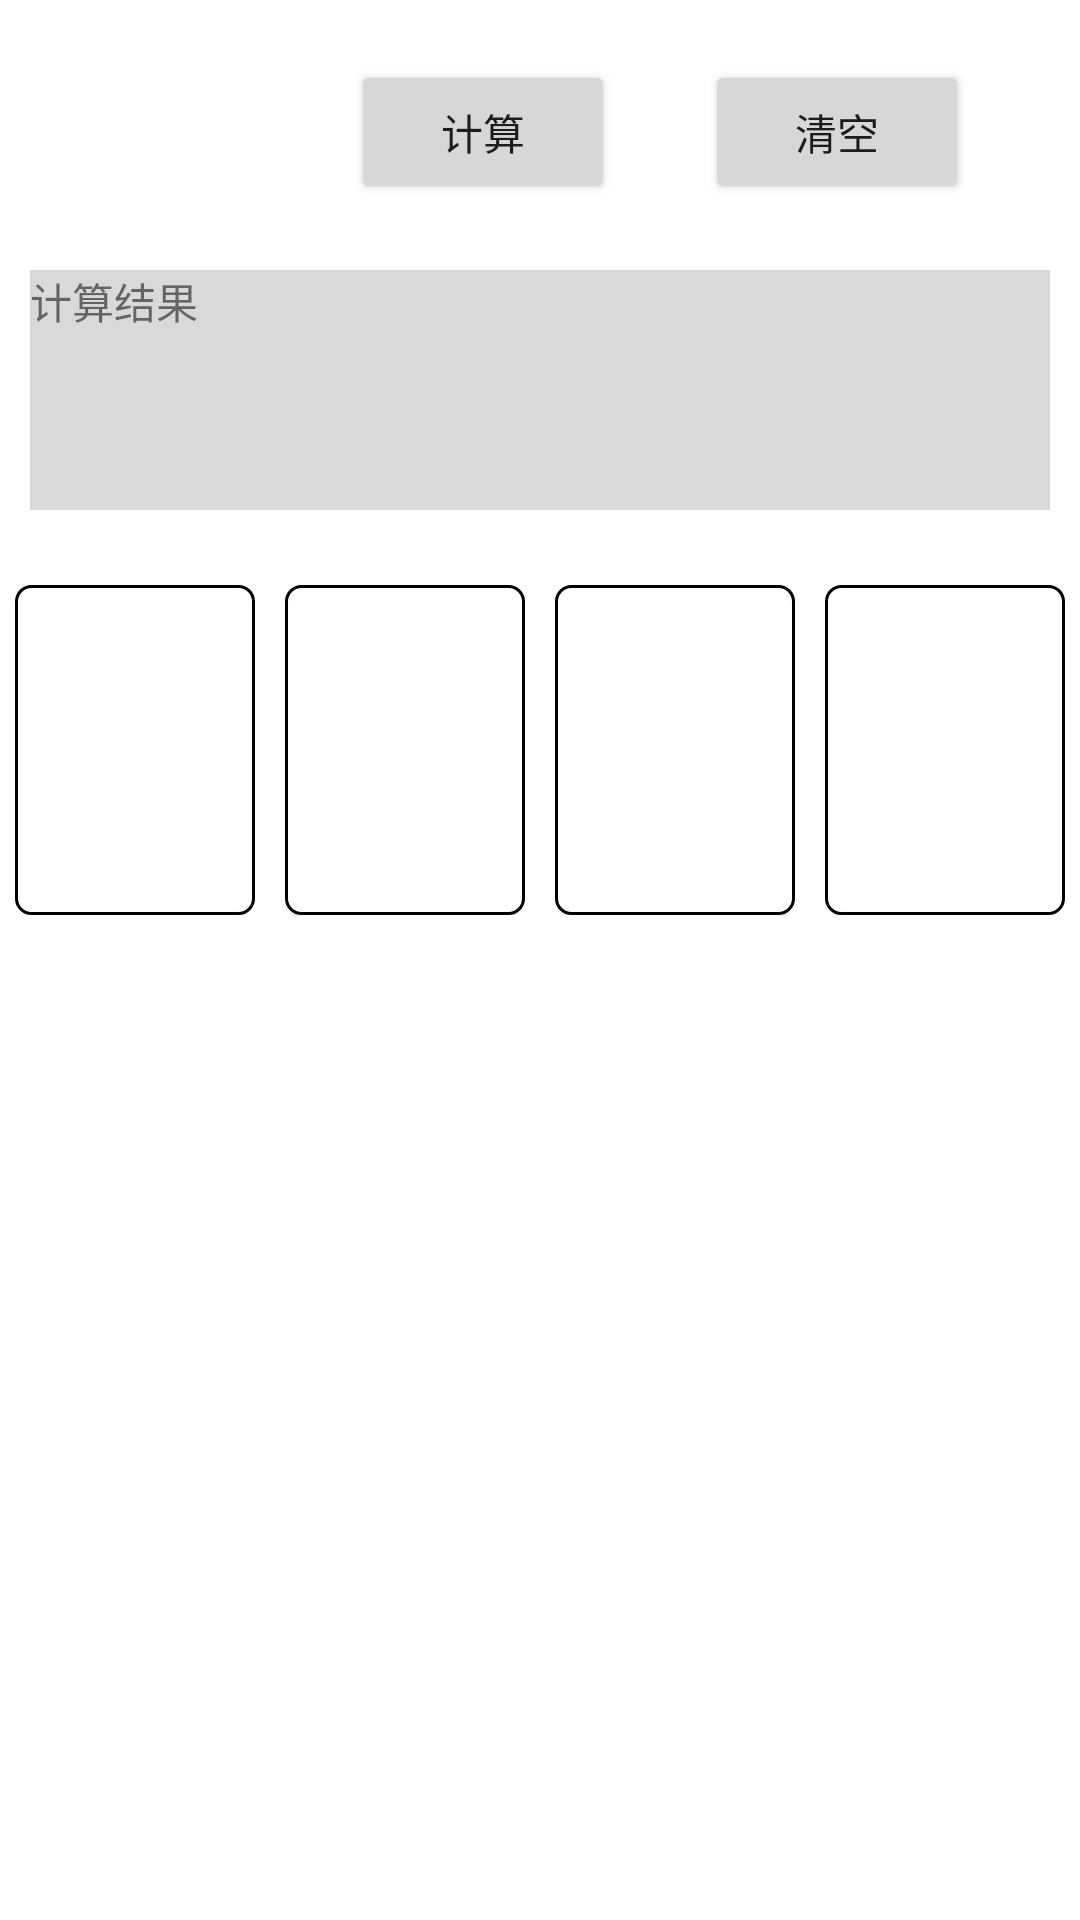

Here is an Android app screen rendered from its layout file. Give the layout XML and the strings, colors and styles it references.
<!-- AndroidManifest.xml: application theme Theme.Twenty_four_point -->
<!-- res/layout/activity_main.xml -->
<?xml version="1.0" encoding="utf-8"?>
<LinearLayout xmlns:android="http://schemas.android.com/apk/res/android"
    xmlns:app="http://schemas.android.com/apk/res-auto"
    xmlns:tools="http://schemas.android.com/tools"
    android:layout_width="match_parent"
    android:layout_height="wrap_content"
    tools:context=".MainActivity"
    android:orientation="vertical">

    <LinearLayout
        android:layout_width="match_parent"
        android:layout_height="wrap_content"
        android:gravity="center_horizontal">
        <ImageView
            android:id="@+id/imageView"
            android:layout_width="80dp"
            android:layout_height="80dp">
        </ImageView>
        <Button
            android:id="@+id/operate"
            android:layout_width="wrap_content"
            android:layout_height="wrap_content"
            android:layout_marginTop="20dp"
            android:layout_marginHorizontal="15dp"
            android:text="计算"/>

        <Button
            android:id="@+id/clear"
            android:layout_width="wrap_content"
            android:layout_height="wrap_content"
            android:layout_marginTop="20dp"
            android:layout_marginHorizontal="15dp"
            android:text="清空" />
    </LinearLayout>

    <TextView
        android:id="@+id/result"
        android:layout_width="match_parent"
        android:layout_height="80dp"
        android:background="#d9d9d9"
        android:layout_margin="10dp"
        android:scrollbars="vertical"
        android:text="计算结果" />
    <LinearLayout
        android:layout_width="match_parent"
        android:layout_height="wrap_content"
        android:layout_marginTop="15dp"
        android:gravity="center_horizontal">
        <ImageView
            android:id="@+id/card1"
            android:background="@drawable/edge"
            android:layout_width="80dp"
            android:layout_height="110dip"
            android:layout_marginVertical="10dp"
            android:layout_marginHorizontal="5dp"
            android:layout_gravity="center_horizontal"/>
        <ImageView
            android:id="@+id/card2"
            android:background="@drawable/edge"
            android:layout_width="80dp"
            android:layout_height="110dip"
            android:layout_marginVertical="10dp"
            android:layout_marginHorizontal="5dp"
            android:layout_gravity="center_horizontal"/>
        <ImageView
            android:id="@+id/card3"
            android:background="@drawable/edge"
            android:layout_width="80dp"
            android:layout_height="110dip"
            android:layout_marginVertical="10dp"
            android:layout_marginHorizontal="5dp"
            android:layout_gravity="center_horizontal"/>
        <ImageView
            android:id="@+id/card4"
            android:background="@drawable/edge"
            android:layout_width="80dp"
            android:layout_height="110dip"
            android:layout_marginVertical="10dp"
            android:layout_marginHorizontal="5dp"
            android:layout_gravity="center_horizontal"/>
    </LinearLayout>

    <ScrollView
        android:id="@+id/scrollView"
        android:layout_width="match_parent"
        android:layout_height="match_parent">
        <androidx.recyclerview.widget.RecyclerView
            android:id="@+id/recycler_view"
            android:layout_width="wrap_content"
            android:layout_height="wrap_content"
            android:orientation="horizontal" />

    </ScrollView>


</LinearLayout>
<!-- resources referenced by this layout -->
<resources>
  <!-- drawable edge (drawable) -->
  <?xml version="1.0" encoding="utf-8"?>
  <shape xmlns:android="http://schemas.android.com/apk/res/android">
      
      <corners android:topLeftRadius="5dp"
          android:topRightRadius="5dp"
          android:bottomRightRadius="5dp"
          android:bottomLeftRadius="5dp"/>
      
      <stroke android:width="1dp" android:color="#000000" />
  </shape>
  <style name="Theme.Twenty_four_point" parent="Theme.MaterialComponents.DayNight.DarkActionBar">
          
          <item name="colorPrimary">@color/purple_500</item>
          <item name="colorPrimaryVariant">@color/purple_700</item>
          <item name="colorOnPrimary">@color/white</item>
          
          <item name="colorSecondary">@color/teal_200</item>
          <item name="colorSecondaryVariant">@color/teal_700</item>
          <item name="colorOnSecondary">@color/black</item>
          
          <item name="android:statusBarColor" tools:targetApi="l">?attr/colorPrimaryVariant</item>
          
      </style>
  <color name="purple_500">#e63946</color>
  <color name="purple_700">#e63946</color>
  <color name="white">#FFFFFFFF</color>
  <color name="teal_200">#FF03DAC5</color>
  <color name="teal_700">#FF018786</color>
  <color name="black">#FF000000</color>
</resources>
